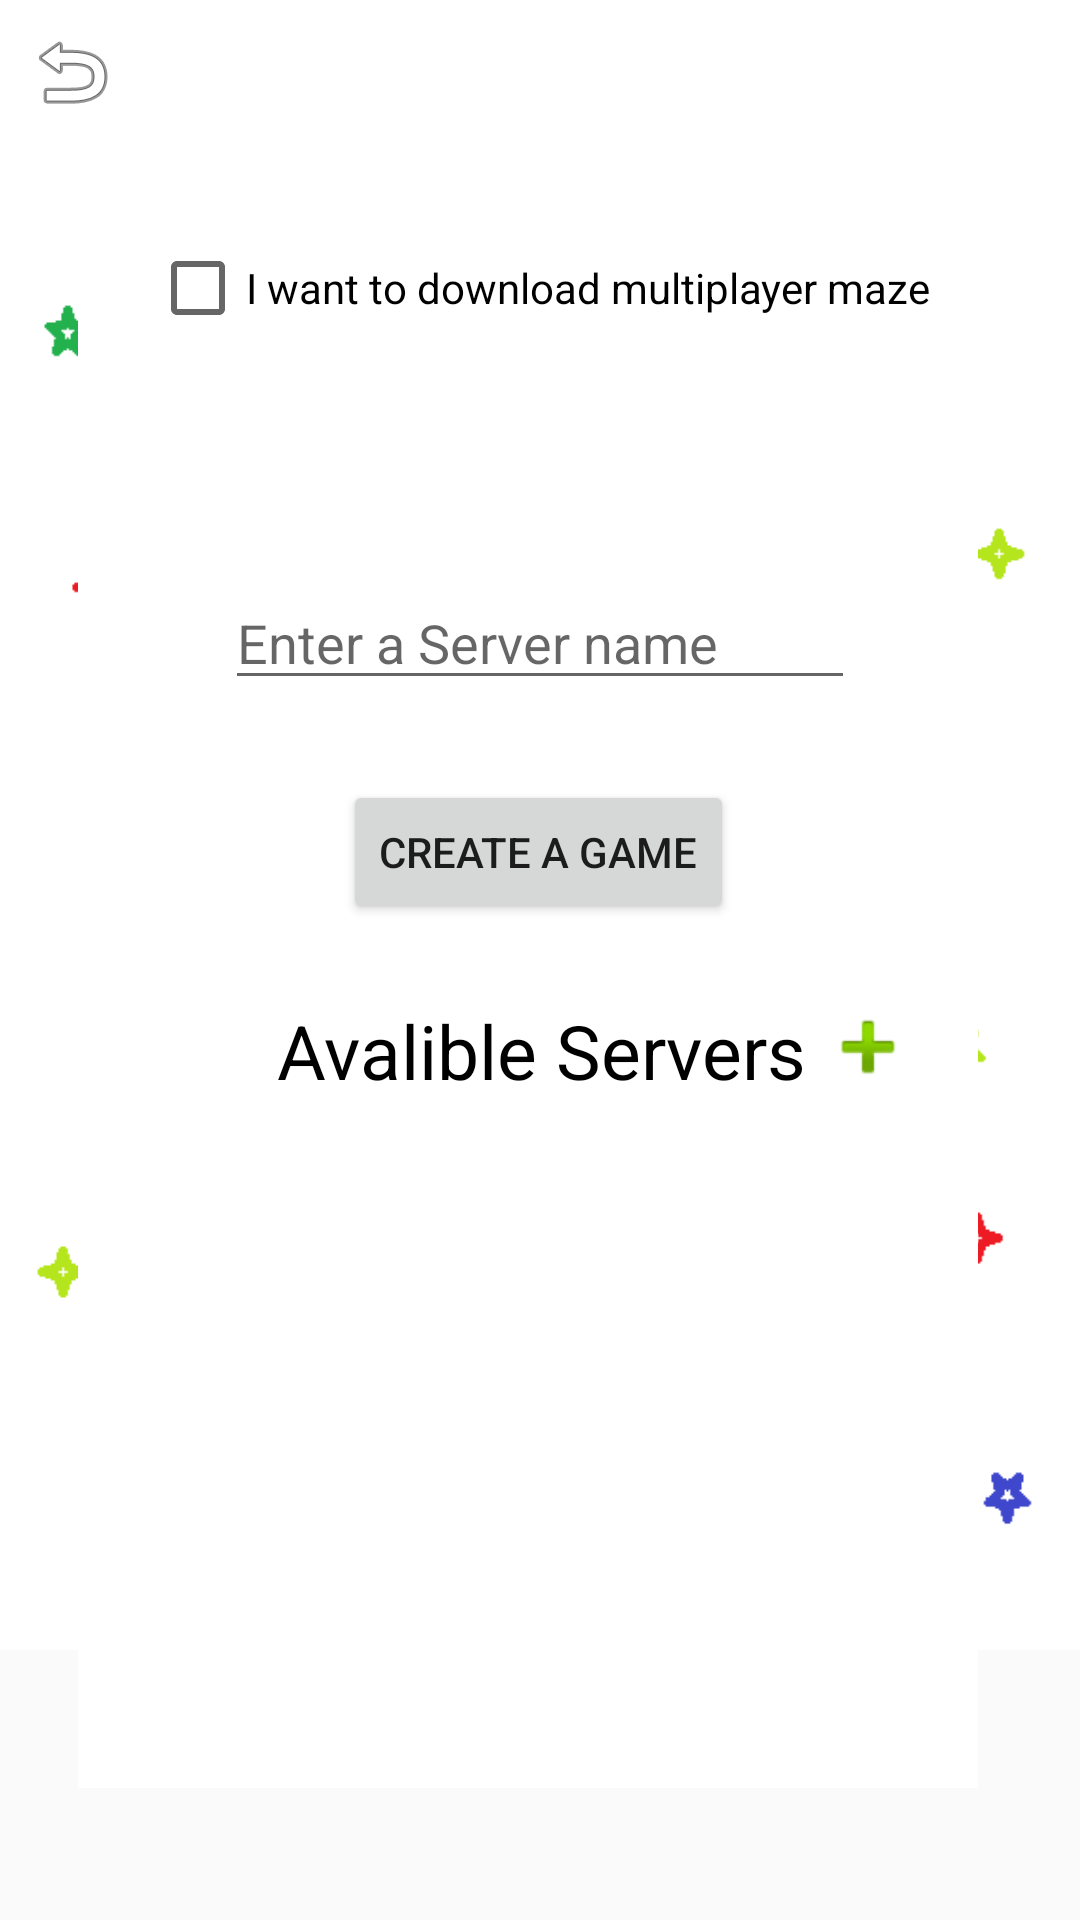

Layout XML and referenced resources for this Android screen:
<!-- AndroidManifest.xml: application theme AppTheme -->
<!-- res/layout/activity_multiplayer_shlus.xml -->
<?xml version="1.0" encoding="utf-8"?>
<android.support.constraint.ConstraintLayout xmlns:android="http://schemas.android.com/apk/res/android"
    xmlns:app="http://schemas.android.com/apk/res-auto"
    xmlns:tools="http://schemas.android.com/tools"
    android:layout_width="match_parent"
    android:layout_height="match_parent"
    tools:context=".Client">

    <ImageView
        android:id="@+id/imageView"
        android:layout_width="wrap_content"
        android:layout_height="wrap_content"
        android:layout_marginBottom="290dp"
        android:background="@android:color/white"
        app:layout_constraintBottom_toBottomOf="parent"
        app:layout_constraintEnd_toEndOf="parent"
        app:layout_constraintStart_toStartOf="parent"
        app:layout_constraintTop_toTopOf="parent"
        app:srcCompat="@drawable/logopart" />

    <ImageView
        android:id="@+id/imageView2"
        android:layout_width="wrap_content"
        android:layout_height="wrap_content"
        android:layout_marginBottom="130dp"
        app:layout_constraintBottom_toBottomOf="parent"
        app:layout_constraintEnd_toEndOf="parent"
        app:layout_constraintHorizontal_bias="0.0"
        app:layout_constraintStart_toStartOf="parent"
        app:layout_constraintTop_toBottomOf="@+id/imageView"
        app:srcCompat="@drawable/logopart2" />

    <ImageView
        android:id="@+id/imageView3"
        android:layout_width="wrap_content"
        android:layout_height="wrap_content"
        android:layout_marginBottom="45dp"
        app:layout_constraintBottom_toBottomOf="parent"
        app:layout_constraintEnd_toEndOf="parent"
        app:layout_constraintStart_toStartOf="parent"
        app:layout_constraintTop_toBottomOf="@+id/imageView2"
        app:srcCompat="@drawable/logopart3" />

    <android.support.constraint.ConstraintLayout
        android:layout_width="300sp"
        android:layout_height="560dp"
        android:layout_marginEnd="8dp"
        android:layout_marginRight="8dp"
        android:layout_marginBottom="8dp"
        android:background="@color/white"
        app:layout_constraintBottom_toBottomOf="parent"
        app:layout_constraintEnd_toEndOf="parent"
        app:layout_constraintStart_toStartOf="parent"
        app:layout_constraintTop_toTopOf="parent" />

    <ScrollView
        android:id="@+id/scrollView3"
        android:layout_width="368dp"
        android:layout_height="215dp"
        android:layout_marginStart="8dp"
        android:layout_marginLeft="8dp"
        android:layout_marginTop="388dp"
        android:layout_marginEnd="8dp"
        android:layout_marginRight="8dp"
        android:layout_marginBottom="8dp"
        app:layout_constraintBottom_toBottomOf="parent"
        app:layout_constraintEnd_toEndOf="parent"
        app:layout_constraintHorizontal_bias="0.481"
        app:layout_constraintStart_toStartOf="parent"
        app:layout_constraintTop_toTopOf="parent"
        app:layout_constraintVertical_bias="0.0">

        <LinearLayout
            android:id="@+id/ServChooser"
            android:layout_width="match_parent"
            android:layout_height="wrap_content"
            android:orientation="vertical" />
    </ScrollView>

    <EditText
        android:id="@+id/server_name"
        android:layout_width="wrap_content"
        android:layout_height="wrap_content"
        android:layout_marginTop="192dp"
        android:ems="10"
        android:hint="Enter a Server name"
        android:inputType="textPersonName"
        app:layout_constraintEnd_toEndOf="parent"
        app:layout_constraintStart_toStartOf="parent"
        app:layout_constraintTop_toTopOf="parent" />

    <Button
        android:id="@+id/Create_Server"
        android:layout_width="wrap_content"
        android:layout_height="wrap_content"
        android:layout_marginTop="260dp"
        android:text="Create a game"
        app:layout_constraintEnd_toEndOf="parent"
        app:layout_constraintHorizontal_bias="0.498"
        app:layout_constraintStart_toStartOf="parent"
        app:layout_constraintTop_toTopOf="parent" />

    <Button
        android:id="@+id/Connect_to_Server"
        android:layout_width="wrap_content"
        android:layout_height="wrap_content"
        android:layout_marginTop="8dp"
        android:layout_marginBottom="48dp"
        android:text="Connect to server"
        app:layout_constraintBottom_toBottomOf="parent"
        app:layout_constraintEnd_toEndOf="parent"
        app:layout_constraintHorizontal_bias="0.497"
        app:layout_constraintStart_toStartOf="parent"
        app:layout_constraintTop_toBottomOf="@+id/scrollView3"
        app:layout_constraintVertical_bias="1.0" />

    <ImageView
        android:id="@+id/rev"
        android:layout_width="wrap_content"
        android:layout_height="wrap_content"
        android:layout_marginStart="8dp"
        android:layout_marginLeft="8dp"
        android:layout_marginTop="8dp"
        app:layout_constraintStart_toStartOf="parent"
        app:layout_constraintTop_toTopOf="parent"
        app:srcCompat="@android:drawable/ic_menu_revert" />

    <CheckBox
        android:id="@+id/DOWNL"
        android:layout_width="wrap_content"
        android:layout_height="wrap_content"
        android:layout_marginStart="8dp"
        android:layout_marginLeft="8dp"
        android:layout_marginTop="8dp"
        android:layout_marginEnd="8dp"
        android:layout_marginRight="8dp"
        android:layout_marginBottom="8dp"
        android:text="I want to download multiplayer maze"
        android:shadowDx="10"
        android:shadowDy="10"
        android:shadowRadius="10"
        android:shadowColor="#FFFFFFFF"
        app:layout_constraintBottom_toTopOf="@+id/server_name"
        app:layout_constraintEnd_toEndOf="parent"
        app:layout_constraintStart_toStartOf="parent"
        app:layout_constraintTop_toTopOf="parent" />

    <TextView
        android:id="@+id/usls"
        android:layout_width="wrap_content"
        android:layout_height="wrap_content"
        android:layout_marginStart="155dp"
        android:layout_marginLeft="155dp"
        android:layout_marginTop="35dp"
        android:layout_marginEnd="156dp"
        android:layout_marginRight="156dp"
        android:layout_marginBottom="26dp"
        android:text="Avalible Servers"
        android:textColor="@color/black"
        android:textSize="25dp"
        android:shadowDx="10"
        android:shadowDy="10"
        android:shadowRadius="10"
        android:shadowColor="#FFFFFFFF"
        app:layout_constraintBottom_toTopOf="@+id/scrollView3"
        app:layout_constraintEnd_toEndOf="parent"
        app:layout_constraintHorizontal_bias="0.493"
        app:layout_constraintStart_toStartOf="parent"
        app:layout_constraintTop_toBottomOf="@+id/Create_Server"
        app:layout_constraintVertical_bias="0.666" />

    <RelativeLayout
        android:id="@+id/IP_cont"
        android:layout_width="406dp"
        android:layout_height="292dp"
        android:layout_marginStart="81dp"
        android:layout_marginLeft="81dp"
        android:layout_marginEnd="81dp"
        android:layout_marginRight="81dp"
        android:layout_marginBottom="32dp"
        android:background="@color/white"
        android:visibility="gone"
        app:layout_constraintBottom_toBottomOf="parent"
        app:layout_constraintEnd_toEndOf="parent"
        app:layout_constraintHorizontal_bias="0.503"
        app:layout_constraintStart_toStartOf="parent">

        <Button
            android:id="@+id/IP_con"
            android:layout_width="140dp"
            android:layout_height="55dp"
            android:layout_alignParentStart="true"
            android:layout_alignParentLeft="true"
            android:layout_alignParentTop="true"
            android:layout_alignParentEnd="true"
            android:layout_alignParentRight="true"
            android:layout_alignParentBottom="true"
            android:layout_marginStart="132dp"
            android:layout_marginLeft="132dp"
            android:layout_marginTop="211dp"
            android:layout_marginEnd="132dp"
            android:layout_marginRight="132dp"
            android:layout_marginBottom="26dp"
            android:text="Connect" />

        <EditText
            android:id="@+id/IP_text"
            android:layout_width="271dp"
            android:layout_height="wrap_content"
            android:layout_alignParentStart="true"
            android:layout_alignParentLeft="true"
            android:layout_alignParentTop="true"
            android:layout_alignParentEnd="true"
            android:layout_alignParentRight="true"
            android:layout_marginStart="67dp"
            android:layout_marginLeft="67dp"
            android:layout_marginTop="127dp"
            android:layout_marginEnd="67dp"
            android:layout_marginRight="67dp"
            android:ems="10"
            android:hint="Write server IP"
            android:inputType="textPersonName" />

        <TextView
            android:id="@+id/textView"
            android:layout_width="wrap_content"
            android:layout_height="wrap_content"
            android:layout_alignParentStart="true"
            android:layout_alignParentLeft="true"
            android:layout_alignParentTop="true"
            android:layout_alignParentEnd="true"
            android:layout_alignParentRight="true"
            android:layout_marginStart="110dp"
            android:layout_marginLeft="174dp"
            android:layout_marginTop="45dp"
            android:layout_marginEnd="110dp"
            android:layout_marginRight="174dp"
            android:text="Connect directly"
            android:textColor="@color/black"
            android:textSize="25dp"/>
    </RelativeLayout>

    <ImageView
        android:id="@+id/IP_write"
        android:layout_width="wrap_content"
        android:layout_height="wrap_content"
        android:layout_marginStart="17dp"
        android:layout_marginLeft="17dp"
        android:layout_marginTop="221dp"
        android:layout_marginEnd="67dp"
        android:layout_marginRight="67dp"
        android:layout_marginBottom="23dp"
        app:layout_constraintBottom_toTopOf="@+id/scrollView3"
        app:layout_constraintEnd_toEndOf="parent"
        app:layout_constraintStart_toEndOf="@+id/usls"
        app:layout_constraintTop_toBottomOf="@+id/DOWNL"
        app:srcCompat="@android:drawable/ic_input_add" />

</android.support.constraint.ConstraintLayout>
<!-- resources referenced by this layout -->
<resources>
  <color name="black">#ff000000</color>
  <color name="white">#ffffffff</color>
  <!-- drawable logopart: png bitmap (drawable-v24, 5493 bytes) -->
  <!-- drawable logopart2: png bitmap (drawable-v24, 5097 bytes) -->
  <!-- drawable logopart3: png bitmap (drawable-v24, 2149 bytes) -->
  <style name="AppTheme" parent="Theme.AppCompat.DayNight.NoActionBar">
          
          <item name="colorPrimary">@color/colorPrimary</item>
          <item name="colorPrimaryDark">@color/colorPrimaryDark</item>
          <item name="android:windowNoTitle">true</item>
          <item name="colorAccent">@color/colorAccent</item>
      </style>
  <color name="colorPrimary">#3F51B5</color>
  <color name="colorPrimaryDark">#303F9F</color>
  <color name="colorAccent">#FF4081</color>
</resources>
